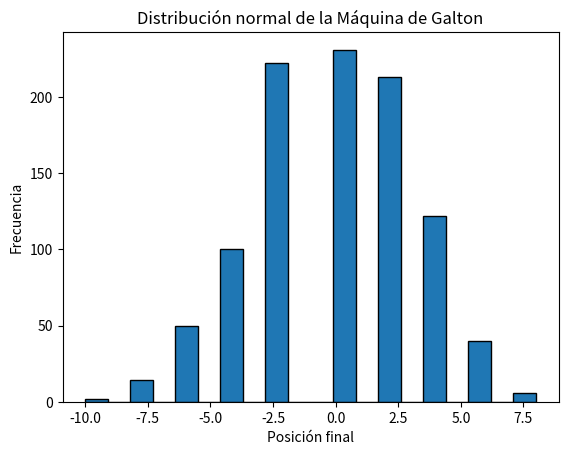

Source code (Python):
import matplotlib.pyplot as plt
import random

def simulacion_galton(num_bolas, num_clavijas):
    """
    Simula la Máquina de Galton y devuelve una lista con la posición final de cada bola.
    
    Parámetros:
    num_bolas (int): Número de bolas que caen a través de la máquina.
    num_clavijas (int): Número de clavijas en la máquina.
    
    Retorna:
    list: Lista con la posición final de cada bola.
    """
    posiciones = []
    for _ in range(num_bolas):
        posicion = 0
        for _ in range(num_clavijas):
            if random.random() < 0.5:
                posicion -= 1
            else:
                posicion += 1
        posiciones.append(posicion)
    return posiciones

def grafica_distribucion(posiciones):
    """
    Genera una gráfica de barras que muestra la distribución de las posiciones finales de las bolas.
    
    Parámetros:
    posiciones (list): Lista con la posición final de cada bola.
    """
    plt.hist(posiciones, bins=20, edgecolor='black')
    plt.xlabel('Posición final')
    plt.ylabel('Frecuencia')
    plt.title('Distribución normal de la Máquina de Galton')
    plt.show()

# Parámetros de la simulación
num_bolas = 1000
num_clavijas = 10

# Simula la Máquina de Galton
posiciones = simulacion_galton(num_bolas, num_clavijas)

# Genera la gráfica de distribución
grafica_distribucion(posiciones)